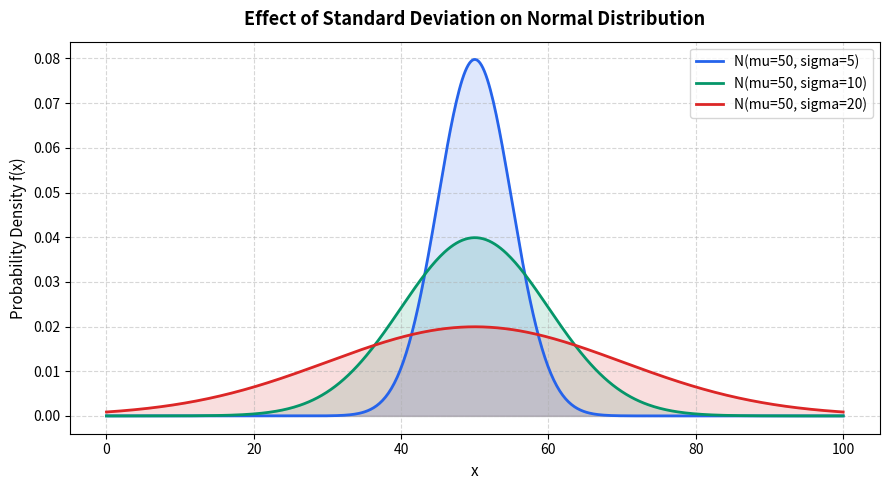

Reproduce this figure in Python. (Note: this script raises an exception after producing the figure.)
"""
Day 67 Task 7: Normal Distribution Variance Scaling
Compares N(50, 5), N(50, 10), and N(50, 20) demonstrating the effect
of increasing variance on peak height and spread.
"""
from pathlib import Path
import numpy as np
import matplotlib
matplotlib.use("Agg")
import matplotlib.pyplot as plt
from scipy.stats import norm

def main():
    mu = 50.0
    sigmas = [5.0, 10.0, 20.0]
    colors = ["#2563EB", "#059669", "#DC2626"]
    
    x = np.linspace(0, 100, 500)
    
    fig, ax = plt.subplots(figsize=(9, 5))
    
    for s, c in zip(sigmas, colors):
        pdf = norm.pdf(x, loc=mu, scale=s)
        ax.plot(x, pdf, label=f"N(mu={mu:.0f}, sigma={s:.0f})", color=c, linewidth=2)
        ax.fill_between(x, pdf, alpha=0.15, color=c)
        
    ax.set_title("Effect of Standard Deviation on Normal Distribution", fontsize=13, fontweight="bold", pad=12)
    ax.set_xlabel("x", fontsize=11)
    ax.set_ylabel("Probability Density f(x)", fontsize=11)
    ax.grid(True, linestyle="--", alpha=0.5)
    ax.legend(loc="upper right", frameon=True)
    
    plt.tight_layout()
    chart_path = Path(__file__).resolve().parent.parent / "output" / "charts" / "normal_comparison.png"
    chart_path.parent.mkdir(parents=True, exist_ok=True)
    fig.savefig(chart_path, dpi=200)
    plt.close(fig)
    
    print("=" * 60)
    print("  TASK 7: NORMAL VARIANCE COMPARISON")
    print("=" * 60)
    print(f"Chart saved to: {chart_path}")
    print("Observation:")
    print("- As sigma increases from 5 to 20, the distribution spreads wider.")
    print("- Peak density drops proportionally to keep the total area under curve equal to 1.0.")

if __name__ == "__main__":
    main()
